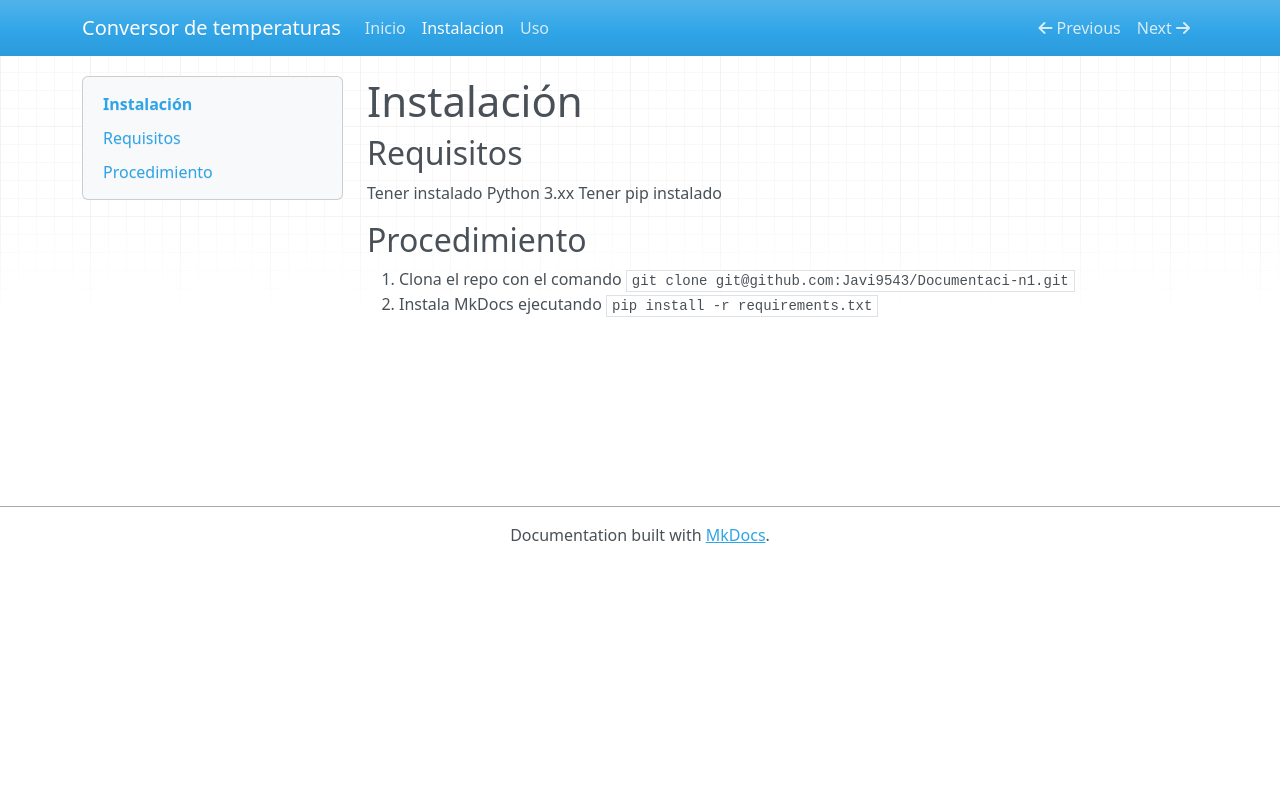

repository: Javi9543/Documentaci-n1 · page: instalación/index.html · generator: mkdocs

# Instalación
 
## Requisitos
Tener instalado Python 3.xx
Tener pip instalado

## Procedimiento

1. Clona el repo con el comando `git clone git@github.com:Javi9543/Documentaci-n1.git`
2. Instala MkDocs ejecutando `pip install -r requirements.txt`
